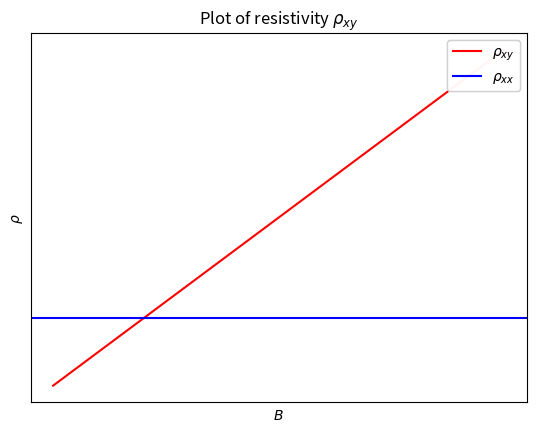

Write the Python code that produced this figure.
import matplotlib.pyplot as plt
import numpy as np
from matplotlib.pyplot import figure

n=1
e=1

def f(B):
    return B/(n*e);

y=np.linspace(0,1,1000);


plt.plot(y,f(y),'r-')
plt.axhline(0.2, color='blue')


plt.title("Plot of resistivity $\\rho_{xy}$")
plt.xlabel('$B$')
plt.ylabel('$\\rho$')

ax = plt.gca()
ax.axes.xaxis.set_ticks([])
ax.axes.yaxis.set_ticks([])

legend1=plt.legend(['$\\rho_{xy}$', '$\\rho_{xx}$'], loc =1)
ax = plt.gca().add_artist(legend1)


plt.show()

